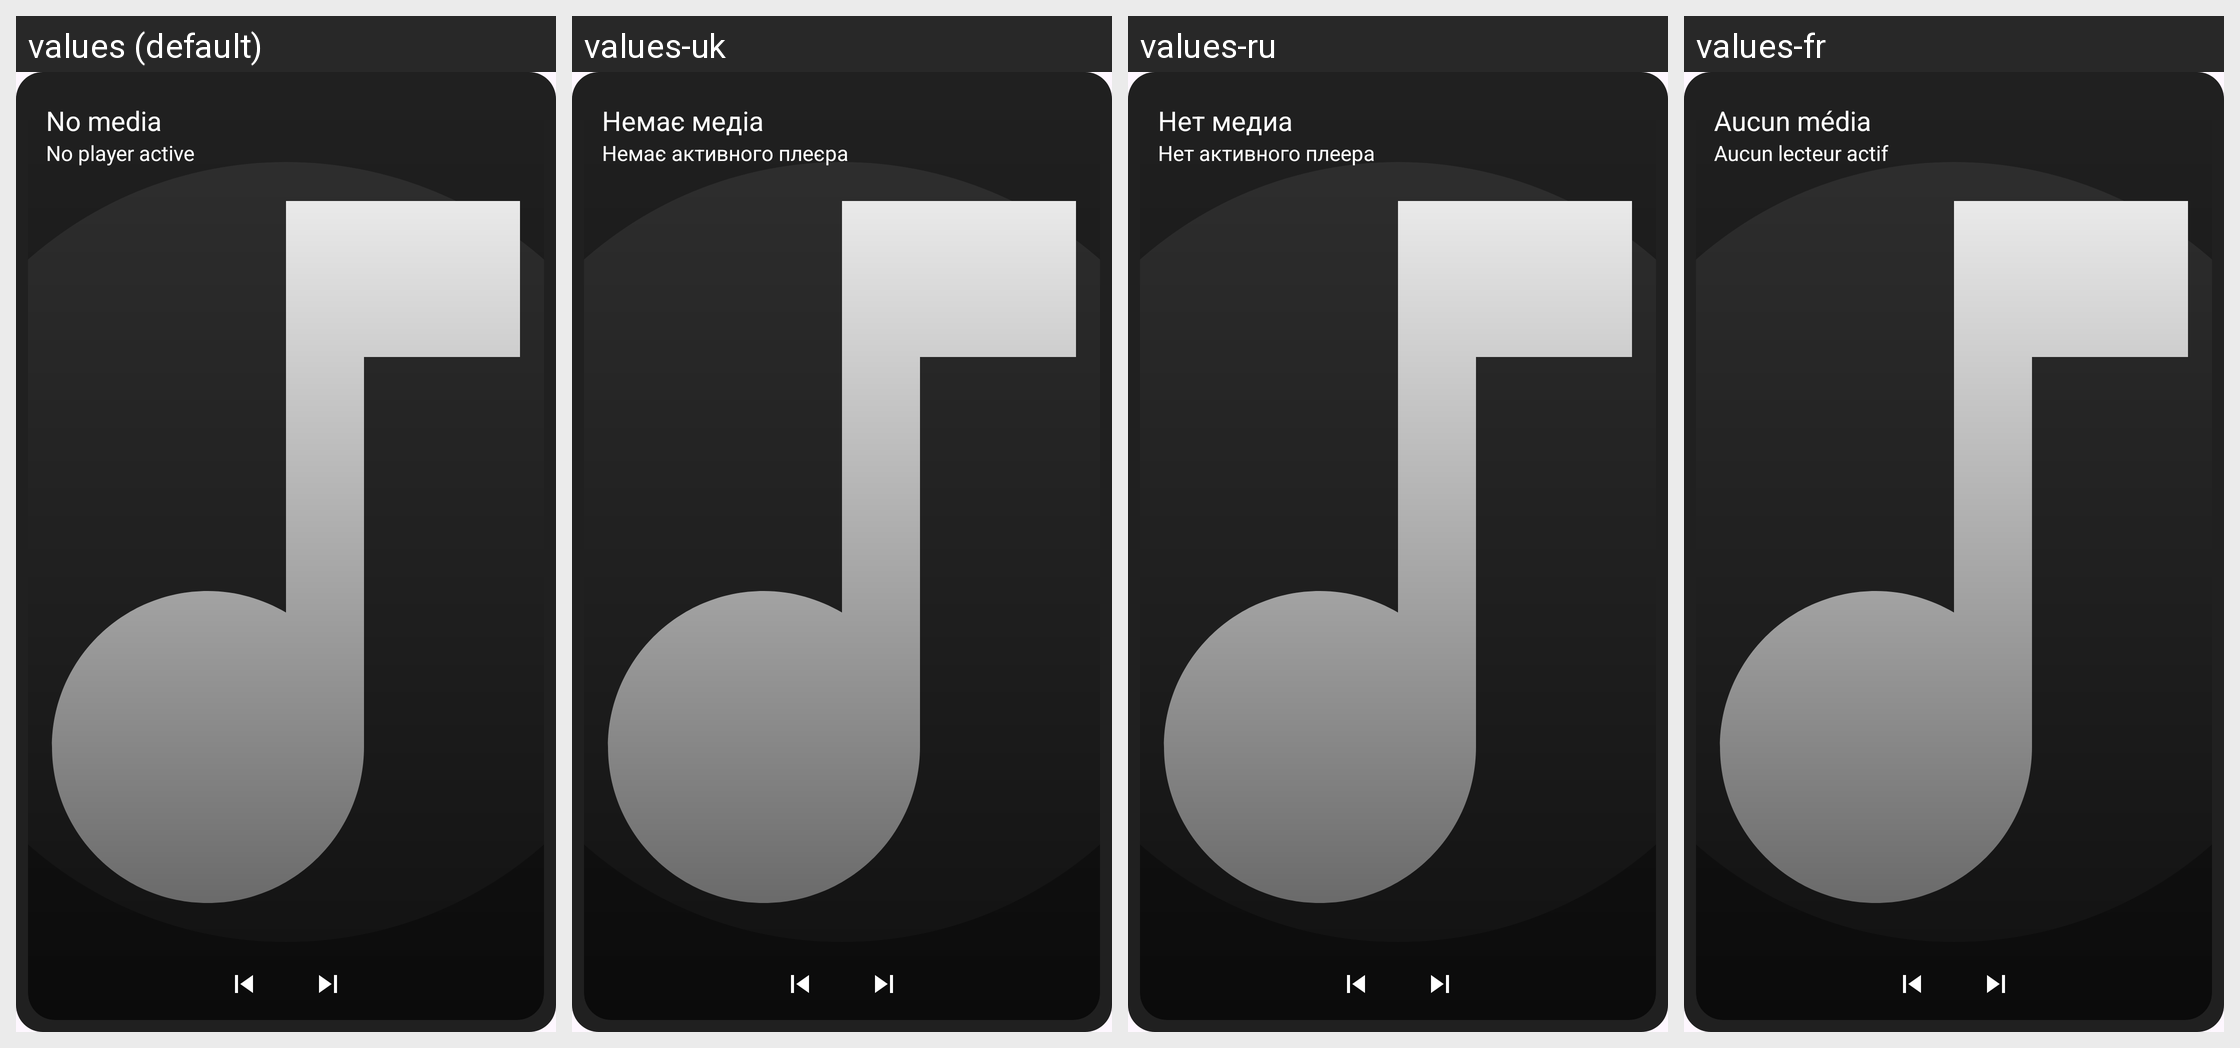

Locale-by-locale string values for the Android screen shown in this grid:
Android screen res/layout/view_overlay_square.xml rendered under 4 locales, left to right: values (default), values-uk, values-ru, values-fr. Device: Nexus 5 (rendered at 1080×1920; each locale shown at half size, 540×960, under a caption strip naming it); theme Theme.MediaOverlay.
Other locales in the repository, not shown: values-de, values-nl, values-pl, values-ro, values-zh-rCN.
Strings drawn on this screen, with the default value and each locale's value (text and hints the layout hard-codes, and strings that could not be matched under every locale, appear in the picture but are not listed):

overlay_default_title
  values: No media
  values-uk: Немає медіа
  values-ru: Нет медиа
  values-fr: Aucun média

overlay_default_artist
  values: No player active
  values-uk: Немає активного плеєра
  values-ru: Нет активного плеера
  values-fr: Aucun lecteur actif
